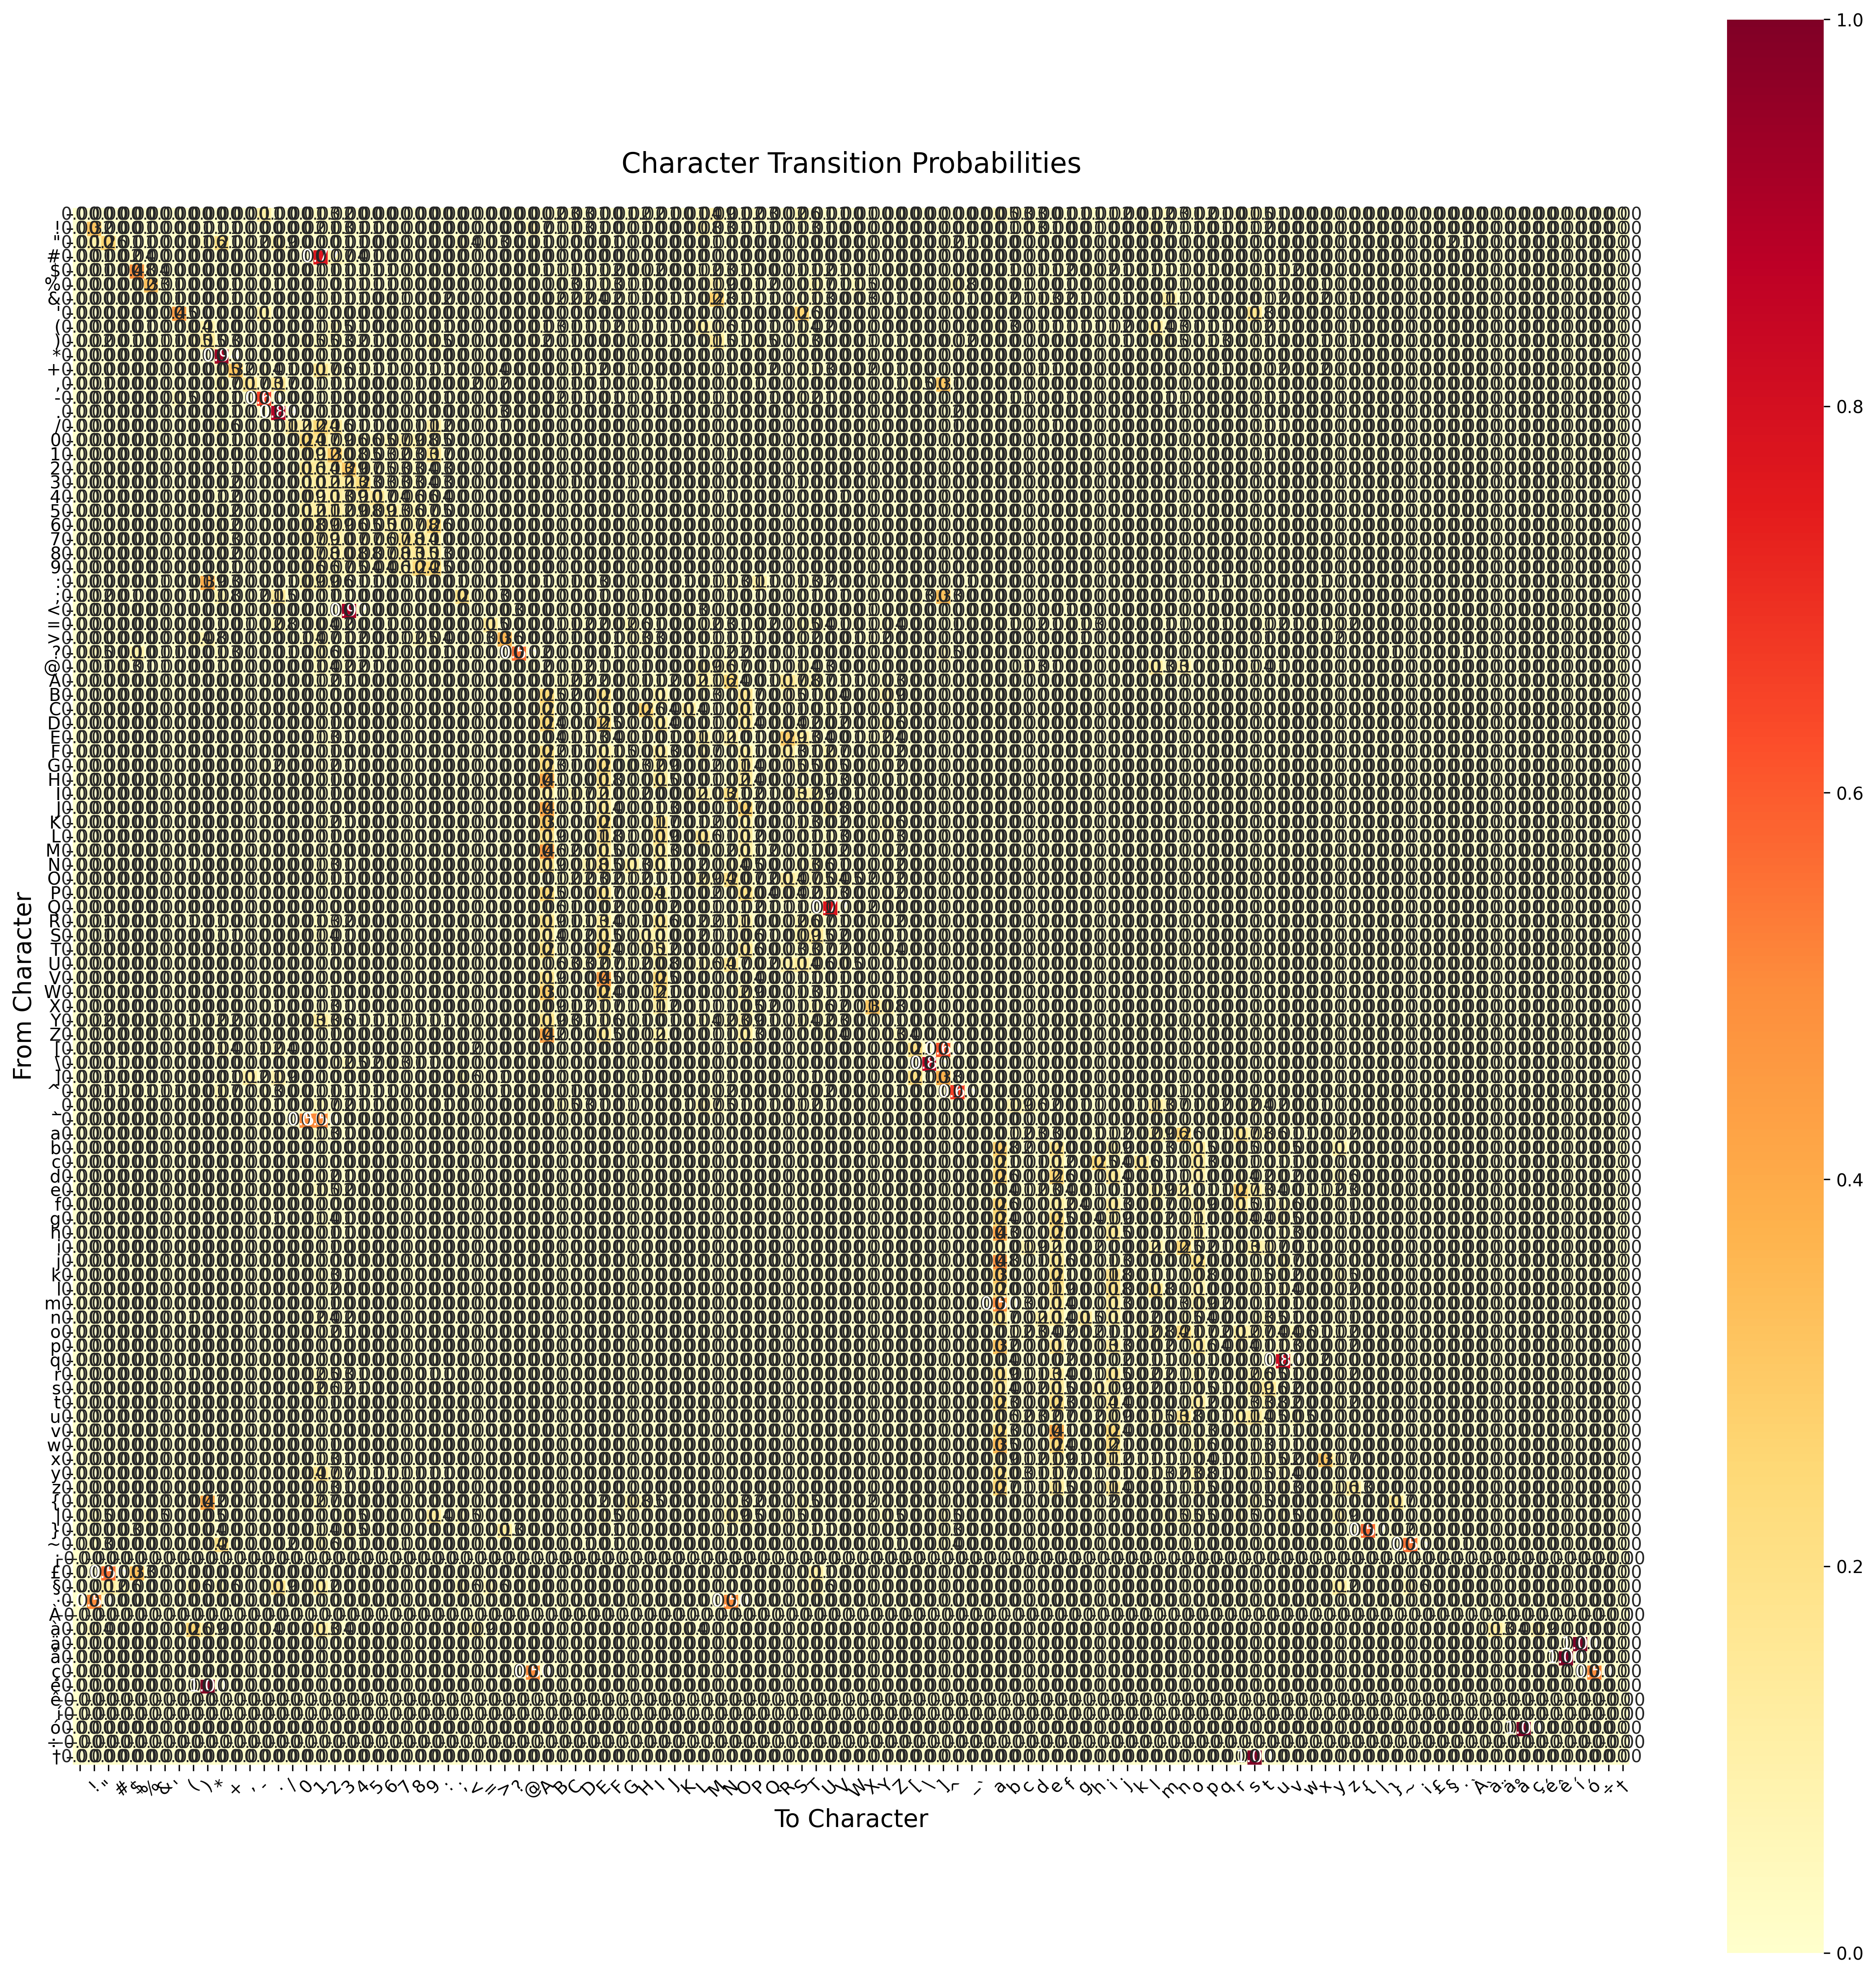

The file beside this chart, header and first rows:
, , !, ", #, $, %, &, ', (, ), *, +, ,, -, ., /, 0, 1, 2, 3, 4, 5, 6
, 0.0000, 0.0000, 0.0000, 0.0000, 0.0000, 0.0000, 0.0000, 0.0042, 0.0000, 0.0000, 0.0000, 0.0000, 0.0000, 0.1089, 0.0000, 0.0000, 0.0056, 0.0307, 0.0154, 0.0042, 0.0042, 0.0000, 0.0028
!, 0.0002, 0.3175, 0.0019, 0.0036, 0.0073, 0.0040, 0.0008, 0.0001, 0.0057, 0.0094, 0.0064, 0.0000, 0.0002, 0.0002, 0.0013, 0.0001, 0.0243, 0.0130, 0.0256, 0.0126, 0.0054, 0.0013, 0.0012
", 0.0000, 0.0967, 0.2620, 0.0051, 0.0077, 0.0019, 0.0000, 0.0019, 0.0070, 0.0634, 0.2076, 0.0000, 0.0160, 0.0045, 0.0922, 0.0000, 0.0038, 0.0013, 0.0051, 0.0064, 0.0000, 0.0006, 0.0000
#, 0.0000, 0.0084, 0.0000, 0.0157, 0.0380, 0.0003, 0.0001, 0.0000, 0.0002, 0.0005, 0.0007, 0.0001, 0.0000, 0.0000, 0.0009, 0.0000, 0.0040, 0.7663, 0.0724, 0.0375, 0.0069, 0.0034, 0.0010
$, 0.0000, 0.0069, 0.0002, 0.0015, 0.4840, 0.0404, 0.0023, 0.0000, 0.0006, 0.0027, 0.0027, 0.0008, 0.0000, 0.0001, 0.0004, 0.0001, 0.0101, 0.0074, 0.0147, 0.0075, 0.0070, 0.0060, 0.0011
%, 0.0001, 0.0021, 0.0005, 0.0017, 0.0160, 0.3286, 0.0141, 0.0000, 0.0012, 0.0043, 0.0064, 0.0010, 0.0000, 0.0112, 0.0009, 0.0001, 0.0057, 0.0050, 0.0070, 0.0057, 0.0097, 0.0120, 0.0017
&, 0.0000, 0.0007, 0.0000, 0.0008, 0.0010, 0.0016, 0.0082, 0.0000, 0.0023, 0.0037, 0.0119, 0.0005, 0.0000, 0.0001, 0.0007, 0.0000, 0.0062, 0.0150, 0.0052, 0.0054, 0.0044, 0.0034, 0.0066
', 0.0000, 0.0000, 0.0000, 0.0000, 0.0000, 0.0000, 0.0000, 0.4487, 0.0000, 0.0000, 0.0002, 0.0000, 0.0000, 0.1003, 0.0003, 0.0000, 0.0000, 0.0000, 0.0000, 0.0000, 0.0000, 0.0000, 0.0000
(, 0.0009, 0.0036, 0.0009, 0.0002, 0.0050, 0.0027, 0.0015, 0.0000, 0.0361, 0.0989, 0.0019, 0.0002, 0.0001, 0.0000, 0.0014, 0.0001, 0.0058, 0.0142, 0.0496, 0.0072, 0.0028, 0.0010, 0.0004
), 0.0005, 0.0154, 0.0005, 0.0090, 0.0035, 0.0132, 0.0111, 0.0000, 0.0471, 0.1524, 0.0256, 0.0004, 0.0003, 0.0005, 0.0040, 0.0007, 0.0452, 0.0460, 0.0332, 0.0177, 0.0062, 0.0033, 0.0040
*, 0.0000, 0.0016, 0.0008, 0.0006, 0.0004, 0.0003, 0.0001, 0.0000, 0.0002, 0.0050, 0.9351, 0.0012, 0.0003, 0.0028, 0.0025, 0.0002, 0.0032, 0.0087, 0.0039, 0.0026, 0.0027, 0.0013, 0.0011
+, 0.0000, 0.0005, 0.0003, 0.0012, 0.0020, 0.0000, 0.0027, 0.0001, 0.0002, 0.0002, 0.0464, 0.3168, 0.0002, 0.0363, 0.0080, 0.0009, 0.0039, 0.1689, 0.0641, 0.0080, 0.0090, 0.0055, 0.0025
,, 0.0000, 0.0106, 0.0000, 0.0018, 0.0000, 0.0035, 0.0000, 0.0000, 0.0018, 0.0000, 0.0722, 0.0000, 0.1743, 0.0264, 0.1708, 0.0000, 0.0070, 0.0123, 0.0123, 0.0035, 0.0018, 0.0018, 0.0000
-, 0.0004, 0.0000, 0.0002, 0.0001, 0.0000, 0.0000, 0.0000, 0.0501, 0.0000, 0.0000, 0.0120, 0.0002, 0.0003, 0.6505, 0.0022, 0.0000, 0.0061, 0.0069, 0.0022, 0.0008, 0.0007, 0.0003, 0.0004
., 0.0000, 0.0007, 0.0003, 0.0005, 0.0004, 0.0000, 0.0003, 0.0003, 0.0005, 0.0046, 0.0103, 0.0011, 0.0066, 0.0061, 0.8895, 0.0003, 0.0012, 0.0086, 0.0024, 0.0007, 0.0003, 0.0003, 0.0000
/, 0.0000, 0.0013, 0.0000, 0.0013, 0.0000, 0.0000, 0.0000, 0.0000, 0.0000, 0.0000, 0.0601, 0.0007, 0.0033, 0.0124, 0.0137, 0.1248, 0.1176, 0.2431, 0.1562, 0.0111, 0.0092, 0.0026, 0.0026
0, 0.0000, 0.0003, 0.0000, 0.0000, 0.0002, 0.0031, 0.0000, 0.0000, 0.0000, 0.0019, 0.0059, 0.0001, 0.0000, 0.0001, 0.0000, 0.0002, 0.2369, 0.1745, 0.0877, 0.0625, 0.0560, 0.0545, 0.0671
1, 0.0005, 0.0015, 0.0001, 0.0001, 0.0004, 0.0001, 0.0000, 0.0000, 0.0002, 0.0028, 0.0044, 0.0000, 0.0000, 0.0000, 0.0001, 0.0003, 0.0887, 0.1177, 0.3002, 0.0798, 0.0528, 0.0291, 0.0244
2, 0.0001, 0.0005, 0.0000, 0.0001, 0.0002, 0.0001, 0.0000, 0.0000, 0.0001, 0.0017, 0.0065, 0.0001, 0.0000, 0.0000, 0.0000, 0.0006, 0.1579, 0.1363, 0.1320, 0.2937, 0.0667, 0.0493, 0.0330
3, 0.0000, 0.0023, 0.0001, 0.0005, 0.0017, 0.0002, 0.0000, 0.0000, 0.0001, 0.0045, 0.0231, 0.0002, 0.0000, 0.0001, 0.0000, 0.0006, 0.1013, 0.1217, 0.1226, 0.1293, 0.2268, 0.0334, 0.0330
4, 0.0000, 0.0006, 0.0001, 0.0002, 0.0007, 0.0003, 0.0000, 0.0000, 0.0000, 0.0058, 0.0201, 0.0001, 0.0000, 0.0001, 0.0000, 0.0011, 0.0949, 0.0990, 0.1286, 0.0918, 0.0957, 0.1677, 0.0400
5, 0.0000, 0.0007, 0.0000, 0.0002, 0.0003, 0.0003, 0.0000, 0.0000, 0.0001, 0.0015, 0.0205, 0.0002, 0.0000, 0.0001, 0.0000, 0.0012, 0.1160, 0.1120, 0.1245, 0.0851, 0.0783, 0.0910, 0.1266
6, 0.0000, 0.0009, 0.0001, 0.0001, 0.0002, 0.0002, 0.0000, 0.0000, 0.0000, 0.0022, 0.0245, 0.0000, 0.0000, 0.0001, 0.0000, 0.0004, 0.0815, 0.0862, 0.0870, 0.0565, 0.0504, 0.0464, 0.0969
7, 0.0000, 0.0005, 0.0000, 0.0000, 0.0001, 0.0001, 0.0000, 0.0000, 0.0000, 0.0034, 0.0260, 0.0001, 0.0000, 0.0001, 0.0001, 0.0011, 0.0665, 0.0855, 0.0951, 0.0666, 0.0653, 0.0596, 0.0710
8, 0.0000, 0.0004, 0.0000, 0.0001, 0.0001, 0.0001, 0.0000, 0.0000, 0.0000, 0.0019, 0.0173, 0.0001, 0.0000, 0.0001, 0.0000, 0.0005, 0.0694, 0.0823, 0.0961, 0.0752, 0.0770, 0.0693, 0.0810
9, 0.0000, 0.0003, 0.0000, 0.0000, 0.0001, 0.0000, 0.0000, 0.0000, 0.0000, 0.0004, 0.0093, 0.0000, 0.0000, 0.0001, 0.0000, 0.0004, 0.0647, 0.0628, 0.0689, 0.0480, 0.0436, 0.0420, 0.0561
:, 0.0000, 0.0000, 0.0000, 0.0000, 0.0000, 0.0125, 0.0000, 0.0000, 0.0125, 0.3937, 0.0250, 0.0000, 0.0000, 0.0000, 0.0063, 0.0000, 0.0875, 0.0875, 0.0625, 0.0063, 0.0063, 0.0000, 0.0000
;, 0.0000, 0.0193, 0.0028, 0.0055, 0.0000, 0.0000, 0.0000, 0.0055, 0.0028, 0.0055, 0.0826, 0.0000, 0.0165, 0.0055, 0.1515, 0.0000, 0.0028, 0.0083, 0.0083, 0.0028, 0.0028, 0.0000, 0.0028
<, 0.0000, 0.0000, 0.0000, 0.0000, 0.0000, 0.0000, 0.0000, 0.0000, 0.0000, 0.0000, 0.0000, 0.0000, 0.0000, 0.0000, 0.0000, 0.0000, 0.0000, 0.0000, 0.0000, 0.9178, 0.0000, 0.0000, 0.0000
=, 0.0000, 0.0006, 0.0006, 0.0011, 0.0034, 0.0005, 0.0012, 0.0000, 0.0020, 0.0086, 0.0047, 0.0078, 0.0006, 0.0225, 0.0825, 0.0037, 0.0045, 0.0357, 0.0220, 0.0043, 0.0042, 0.0069, 0.0014
>, 0.0000, 0.0000, 0.0000, 0.0000, 0.0000, 0.0000, 0.0000, 0.0000, 0.0443, 0.0823, 0.0000, 0.0000, 0.0000, 0.0000, 0.0000, 0.0127, 0.0380, 0.0696, 0.0127, 0.0190, 0.0000, 0.0000, 0.0063
?, 0.0000, 0.0506, 0.0000, 0.0000, 0.1013, 0.0063, 0.0063, 0.0000, 0.0000, 0.0063, 0.0316, 0.0000, 0.0000, 0.0000, 0.0063, 0.0000, 0.0000, 0.0570, 0.0000, 0.0127, 0.0000, 0.0063, 0.0000
@, 0.0000, 0.0106, 0.0000, 0.0303, 0.0100, 0.0073, 0.0003, 0.0000, 0.0017, 0.0089, 0.0043, 0.0000, 0.0000, 0.0000, 0.0004, 0.0000, 0.0059, 0.0396, 0.0240, 0.0239, 0.0054, 0.0021, 0.0016
A, 0.0000, 0.0008, 0.0000, 0.0002, 0.0001, 0.0000, 0.0000, 0.0041, 0.0000, 0.0003, 0.0009, 0.0000, 0.0000, 0.0010, 0.0000, 0.0000, 0.0061, 0.0243, 0.0089, 0.0014, 0.0007, 0.0006, 0.0010
B, 0.0000, 0.0003, 0.0000, 0.0001, 0.0002, 0.0000, 0.0000, 0.0000, 0.0000, 0.0001, 0.0003, 0.0000, 0.0000, 0.0004, 0.0000, 0.0000, 0.0014, 0.0034, 0.0014, 0.0013, 0.0010, 0.0005, 0.0004
C, 0.0000, 0.0002, 0.0000, 0.0001, 0.0000, 0.0000, 0.0000, 0.0002, 0.0000, 0.0001, 0.0003, 0.0000, 0.0000, 0.0005, 0.0002, 0.0000, 0.0012, 0.0038, 0.0016, 0.0008, 0.0006, 0.0003, 0.0003
D, 0.0000, 0.0007, 0.0000, 0.0002, 0.0001, 0.0000, 0.0000, 0.0007, 0.0000, 0.0001, 0.0005, 0.0000, 0.0000, 0.0029, 0.0000, 0.0000, 0.0016, 0.0118, 0.0038, 0.0017, 0.0011, 0.0005, 0.0004
E, 0.0000, 0.0030, 0.0001, 0.0004, 0.0007, 0.0000, 0.0000, 0.0022, 0.0000, 0.0032, 0.0034, 0.0000, 0.0000, 0.0018, 0.0000, 0.0000, 0.0063, 0.0305, 0.0139, 0.0035, 0.0015, 0.0010, 0.0013
F, 0.0000, 0.0003, 0.0000, 0.0001, 0.0000, 0.0000, 0.0000, 0.0001, 0.0000, 0.0004, 0.0004, 0.0000, 0.0000, 0.0010, 0.0000, 0.0000, 0.0014, 0.0051, 0.0022, 0.0014, 0.0009, 0.0006, 0.0004
G, 0.0001, 0.0016, 0.0000, 0.0001, 0.0007, 0.0000, 0.0000, 0.0028, 0.0000, 0.0012, 0.0020, 0.0000, 0.0000, 0.0161, 0.0001, 0.0000, 0.0047, 0.0228, 0.0069, 0.0022, 0.0012, 0.0011, 0.0007
H, 0.0000, 0.0008, 0.0000, 0.0001, 0.0000, 0.0000, 0.0000, 0.0006, 0.0000, 0.0003, 0.0007, 0.0000, 0.0000, 0.0006, 0.0000, 0.0000, 0.0021, 0.0102, 0.0035, 0.0013, 0.0006, 0.0004, 0.0006
I, 0.0000, 0.0004, 0.0000, 0.0000, 0.0002, 0.0001, 0.0000, 0.0005, 0.0003, 0.0004, 0.0005, 0.0000, 0.0000, 0.0010, 0.0000, 0.0000, 0.0008, 0.0056, 0.0022, 0.0003, 0.0002, 0.0002, 0.0002
J, 0.0000, 0.0001, 0.0000, 0.0000, 0.0000, 0.0000, 0.0000, 0.0000, 0.0000, 0.0000, 0.0001, 0.0000, 0.0000, 0.0001, 0.0000, 0.0000, 0.0008, 0.0024, 0.0010, 0.0007, 0.0005, 0.0006, 0.0004
K, 0.0000, 0.0018, 0.0000, 0.0005, 0.0003, 0.0000, 0.0000, 0.0007, 0.0000, 0.0002, 0.0014, 0.0000, 0.0000, 0.0017, 0.0000, 0.0000, 0.0023, 0.0211, 0.0060, 0.0021, 0.0017, 0.0005, 0.0007
L, 0.0000, 0.0010, 0.0000, 0.0001, 0.0001, 0.0000, 0.0000, 0.0014, 0.0000, 0.0045, 0.0006, 0.0000, 0.0000, 0.0048, 0.0000, 0.0000, 0.0023, 0.0076, 0.0026, 0.0007, 0.0005, 0.0003, 0.0003
M, 0.0000, 0.0003, 0.0000, 0.0001, 0.0001, 0.0000, 0.0000, 0.0002, 0.0000, 0.0008, 0.0005, 0.0000, 0.0000, 0.0004, 0.0000, 0.0000, 0.0017, 0.0043, 0.0016, 0.0014, 0.0007, 0.0003, 0.0003
N, 0.0000, 0.0017, 0.0000, 0.0001, 0.0002, 0.0000, 0.0000, 0.0054, 0.0000, 0.0034, 0.0017, 0.0000, 0.0000, 0.0042, 0.0000, 0.0000, 0.0098, 0.0267, 0.0113, 0.0021, 0.0013, 0.0008, 0.0013
O, 0.0000, 0.0010, 0.0000, 0.0001, 0.0001, 0.0000, 0.0000, 0.0014, 0.0000, 0.0025, 0.0009, 0.0000, 0.0000, 0.0011, 0.0000, 0.0000, 0.0029, 0.0146, 0.0063, 0.0011, 0.0004, 0.0004, 0.0005
P, 0.0000, 0.0006, 0.0000, 0.0001, 0.0000, 0.0000, 0.0000, 0.0000, 0.0000, 0.0022, 0.0004, 0.0000, 0.0000, 0.0010, 0.0001, 0.0000, 0.0012, 0.0041, 0.0019, 0.0013, 0.0008, 0.0005, 0.0004
Q, 0.0000, 0.0000, 0.0000, 0.0000, 0.0000, 0.0000, 0.0000, 0.0000, 0.0000, 0.0000, 0.0000, 0.0000, 0.0000, 0.0001, 0.0000, 0.0000, 0.0003, 0.0009, 0.0013, 0.0009, 0.0017, 0.0011, 0.0005
R, 0.0000, 0.0118, 0.0000, 0.0003, 0.0008, 0.0000, 0.0000, 0.0093, 0.0000, 0.0057, 0.0043, 0.0000, 0.0000, 0.0014, 0.0001, 0.0000, 0.0090, 0.0302, 0.0165, 0.0037, 0.0019, 0.0015, 0.0018
S, 0.0000, 0.0092, 0.0001, 0.0017, 0.0006, 0.0000, 0.0000, 0.0018, 0.0000, 0.0055, 0.0093, 0.0000, 0.0000, 0.0014, 0.0001, 0.0000, 0.0085, 0.0394, 0.0142, 0.0036, 0.0022, 0.0013, 0.0019
T, 0.0000, 0.0020, 0.0000, 0.0002, 0.0003, 0.0000, 0.0000, 0.0011, 0.0000, 0.0006, 0.0008, 0.0000, 0.0000, 0.0015, 0.0000, 0.0000, 0.0014, 0.0066, 0.0024, 0.0010, 0.0007, 0.0004, 0.0004
U, 0.0000, 0.0004, 0.0000, 0.0000, 0.0001, 0.0000, 0.0000, 0.0005, 0.0000, 0.0001, 0.0001, 0.0000, 0.0000, 0.0011, 0.0000, 0.0000, 0.0002, 0.0027, 0.0010, 0.0006, 0.0003, 0.0002, 0.0002
V, 0.0000, 0.0001, 0.0000, 0.0000, 0.0000, 0.0000, 0.0000, 0.0001, 0.0000, 0.0001, 0.0000, 0.0000, 0.0000, 0.0001, 0.0000, 0.0000, 0.0003, 0.0023, 0.0008, 0.0009, 0.0005, 0.0002, 0.0003
W, 0.0000, 0.0005, 0.0000, 0.0000, 0.0000, 0.0000, 0.0000, 0.0002, 0.0000, 0.0002, 0.0002, 0.0000, 0.0000, 0.0024, 0.0000, 0.0000, 0.0013, 0.0055, 0.0030, 0.0014, 0.0009, 0.0005, 0.0004
X, 0.0000, 0.0008, 0.0001, 0.0001, 0.0000, 0.0000, 0.0000, 0.0004, 0.0000, 0.0003, 0.0002, 0.0000, 0.0000, 0.0069, 0.0000, 0.0000, 0.0063, 0.0253, 0.0102, 0.0022, 0.0019, 0.0011, 0.0010
Y, 0.0001, 0.0180, 0.0000, 0.0030, 0.0009, 0.0000, 0.0000, 0.0052, 0.0000, 0.0191, 0.0218, 0.0000, 0.0000, 0.0021, 0.0000, 0.0000, 0.0251, 0.1294, 0.0553, 0.0148, 0.0115, 0.0055, 0.0063
Z, 0.0000, 0.0012, 0.0000, 0.0001, 0.0000, 0.0000, 0.0000, 0.0001, 0.0000, 0.0000, 0.0002, 0.0000, 0.0000, 0.0001, 0.0000, 0.0000, 0.0014, 0.0078, 0.0033, 0.0010, 0.0009, 0.0006, 0.0005
[, 0.0000, 0.0017, 0.0000, 0.0000, 0.0000, 0.0000, 0.0000, 0.0000, 0.0034, 0.0051, 0.0405, 0.0000, 0.0135, 0.0152, 0.0439, 0.0000, 0.0017, 0.0017, 0.0000, 0.0000, 0.0000, 0.0017, 0.0000
... 50 more rows
